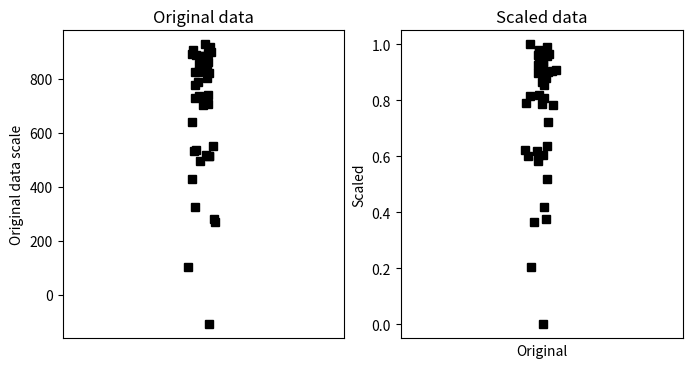

This chart was generated by the following Python code:
# import libraries
import matplotlib.pyplot as plt
import numpy as np

## create some data

N = 42
data = np.log(np.random.rand(N))*234 + 934

# get min and max
dataMin = min(data)
dataMax = max(data)

# now min-max scale
dataS = (data-dataMin) / (dataMax-dataMin)


# now plot
fig,ax = plt.subplots(1,2,figsize=(8,4))
ax[0].plot(1+np.random.randn(N)/20,data,'ks')
ax[0].set_xlim([0,2])
ax[0].set_xticks([])
ax[0].set_ylabel('Original data scale')
ax[0].set_title('Original data')

ax[1].plot(1+np.random.randn(N)/20,dataS,'ks')
ax[1].set_xlim([0,2])
ax[1].set_xticks([])
ax[1].set_ylabel('Unity-normed data scale')
ax[1].set_title('Scaled data')

plt.show()

## show that scaling doesn't affect the relative values

plt.plot(data,dataS,'ks')
plt.xlabel('Original')
plt.ylabel('Scaled')
plt.show()

## any abitrary data range

# step 1 is to [0,1] normalize as above

# step 2:
newMin = 4
newMax = 8.7

dataSS = dataS*(newMax-newMin) + newMin

# test it!
print([min(dataSS), max(dataSS)])
